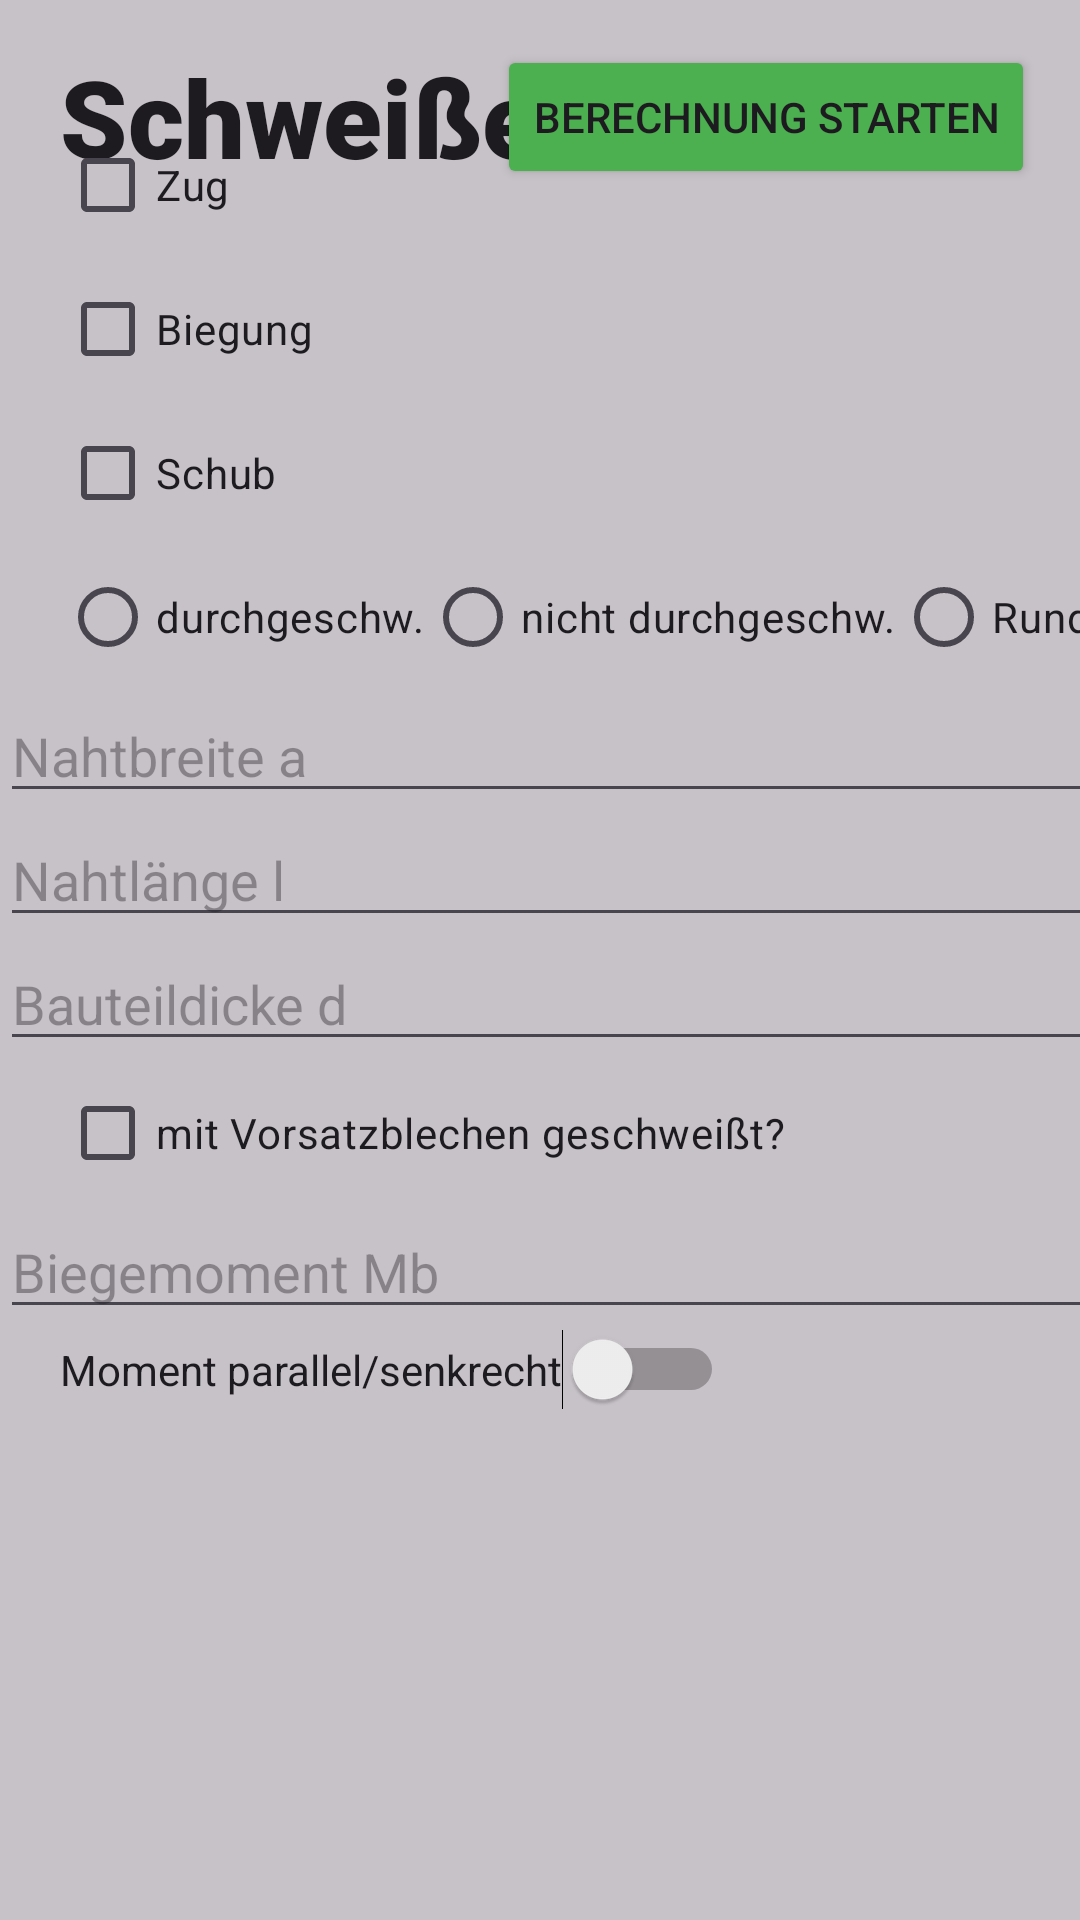

Write the Android layout XML for this screen, with the resource values it uses.
<!-- AndroidManifest.xml: application theme Theme.Berten -->
<!-- res/layout/activity_main4.xml -->
<?xml version="1.0" encoding="utf-8"?>
<androidx.constraintlayout.widget.ConstraintLayout xmlns:android="http://schemas.android.com/apk/res/android"
    xmlns:app="http://schemas.android.com/apk/res-auto"
    xmlns:tools="http://schemas.android.com/tools"
    android:layout_width="match_parent"
    android:layout_height="match_parent"
    tools:context=".MainActivity4"
    android:background="@color/cardview_shadow_start_color">


    <Button
        android:id="@+id/btnStart"
        android:layout_width="wrap_content"
        android:layout_height="wrap_content"
        android:layout_marginTop="15dp"
        android:layout_marginEnd="15dp"
        android:backgroundTint="#4CAF50"
        android:text="Berechnung starten"
        android:textSize="14sp"
        app:layout_constraintEnd_toEndOf="parent"
        app:layout_constraintTop_toTopOf="parent" />

    <TextView
        android:id="@+id/txtTop"
        android:layout_width="wrap_content"
        android:layout_height="wrap_content"
        android:layout_marginStart="20dp"
        android:fontFamily="sans-serif-black"
        android:text="Schweißen"
        android:textAppearance="@style/TextAppearance.AppCompat.Body1"
        android:textSize="36sp"
        app:layout_constraintBottom_toBottomOf="@id/btnStart"
        app:layout_constraintStart_toStartOf="parent" />

    <ScrollView
        android:layout_width="409dp"
        android:layout_height="665dp"
        android:layout_marginTop="100dp"
        android:layout_marginStart="0dp"
        android:backgroundTint="#777676"
        app:layout_constraintBottom_toBottomOf="parent"
        app:layout_constraintTop_toTopOf="parent"
        tools:layout_editor_absoluteX="0dp"
        android:layout_marginHorizontal="0dp"
        android:layout_centerHorizontal="true"
        android:layout_marginLeft="0dp">

        <LinearLayout
            android:layout_width="match_parent"
            android:layout_height="wrap_content"
            android:backgroundTint="#424242"
            android:orientation="vertical" >

            <CheckBox
                android:id="@+id/checkB1"
                android:layout_width="wrap_content"
                android:layout_height="wrap_content"
                android:layout_marginStart="20dp"
                android:text="@string/zug" />

            <CheckBox
                android:id="@+id/checkB2"
                android:layout_width="wrap_content"
                android:layout_height="wrap_content"
                android:layout_marginStart="20dp"
                android:text="Biegung" />

            <CheckBox
                android:id="@+id/checkB3"
                android:layout_width="wrap_content"
                android:layout_height="wrap_content"
                android:layout_marginStart="20dp"
                android:text="Schub" />

            <RadioGroup
                android:layout_width="match_parent"
                android:layout_height="wrap_content"
                android:orientation="horizontal"
                android:layout_marginStart="20dp">
                <RadioButton
                    android:id="@+id/radioBtn1"
                    android:layout_width="wrap_content"
                    android:layout_height="wrap_content"
                    android:text="durchgeschw."
                    android:onClick="onRadioButtonClicked"/>
                <RadioButton
                    android:id="@+id/radioBtn2"
                    android:layout_width="wrap_content"
                    android:layout_height="wrap_content"
                    android:text="nicht durchgeschw."
                    android:onClick="onRadioButtonClicked"/>
                <RadioButton
                    android:id="@+id/radioBtn3"
                    android:layout_width="wrap_content"
                    android:layout_height="wrap_content"
                    android:text="Rundnaht"
                    android:onClick="onRadioButtonClicked"/>
            </RadioGroup>

            <EditText
                android:id="@+id/a"
                android:layout_width="match_parent"
                android:layout_height="wrap_content"
                android:ems="10"
                android:hint="Nahtbreite a"
                android:inputType="numberDecimal" />
            <EditText
                android:id="@+id/laenge"
                android:layout_width="match_parent"
                android:layout_height="wrap_content"
                android:ems="10"
                android:inputType="numberDecimal"
                android:hint="Nahtlänge l"
                />
            <EditText
                android:id="@+id/bauteildicke"
                android:layout_width="match_parent"
                android:layout_height="wrap_content"
                android:ems="10"
                android:inputType="numberDecimal"
                android:hint="Bauteildicke d"
                />
            <CheckBox
                android:id="@+id/checkB4"
                android:layout_width="wrap_content"
                android:layout_height="wrap_content"
                android:layout_marginLeft="20dp"
                android:text="mit Vorsatzblechen geschweißt?" />

            <EditText
                android:id="@+id/moment"
                android:layout_width="match_parent"
                android:layout_height="wrap_content"
                android:ems="10"
                android:inputType="numberDecimal"
                android:hint="Biegemoment Mb"
                />
            <Switch
                android:id="@+id/switch2"
                android:layout_width="wrap_content"
                android:layout_height="wrap_content"
                android:text="Moment parallel/senkrecht"
                android:layout_marginStart="20dp"/>


        </LinearLayout>
    </ScrollView>

</androidx.constraintlayout.widget.ConstraintLayout>
<!-- resources referenced by this layout -->
<resources>
  <string name="zug">Zug</string>
  <style name="Theme.Berten" parent="Base.Theme.Berten" />
  <style name="Base.Theme.Berten" parent="Theme.Material3.DayNight.NoActionBar">
          
          
      </style>
</resources>
